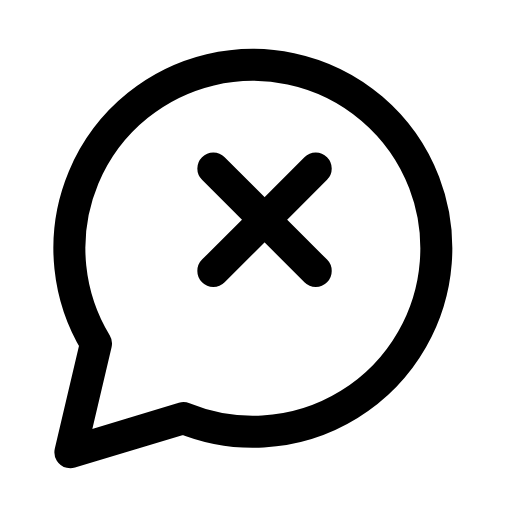
t = 0.00 s
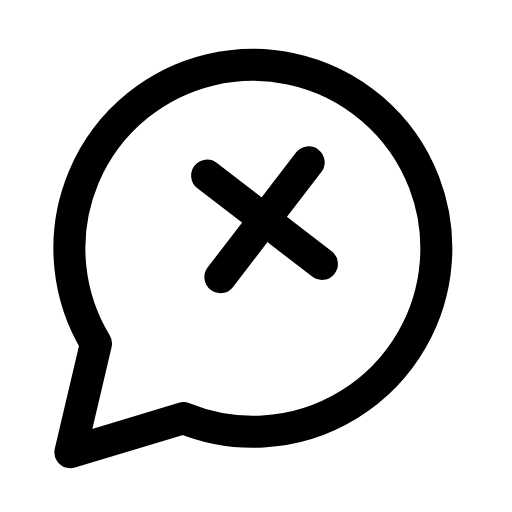
t = 0.26 s
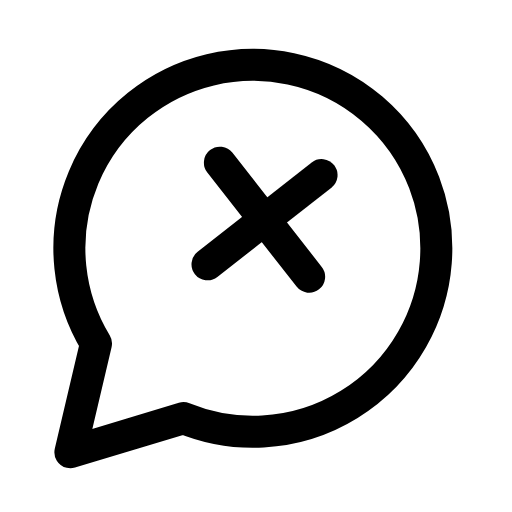
t = 0.53 s
t = 0.78 s: frame unchanged from t = 0.00 s, image omitted
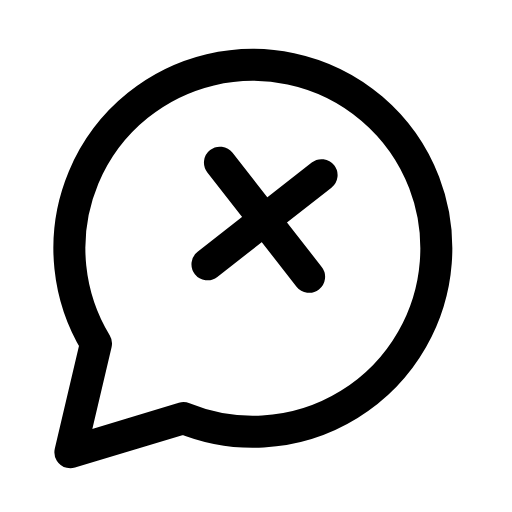
t = 1.06 s
t = 1.33 s: frame unchanged from t = 0.00 s, image omitted

The animated SVG that drew these frames (rendered in a browser with its animation timeline set to each time). Animation: 1 SMIL element (animateTransform=1); one cycle of 1.60 s, repeats indefinitely.

<svg xmlns="http://www.w3.org/2000/svg" width="24" height="24" viewBox="0 0 24 24" fill="none"><path stroke="currentColor" stroke-width="1.5" stroke-linecap="round" stroke-linejoin="round" fill="none" d="M8.6 19.6A8.6 8.6 0 1 0 4.5 16.1L3.3 21.2Z"></path><g><animateTransform attributeName="transform" type="rotate" values="0 12.4 10.3;0 12.4 10.3;-9 12.4 10.3;7 12.4 10.3;0 12.4 10.3;0 12.4 10.3;7 12.4 10.3;-9 12.4 10.3;0 12.4 10.3;0 12.4 10.3;0 12.4 10.3" keyTimes="0;0.135;0.2475;0.36;0.45;0.6;0.66;0.735;0.81;0.9;1" dur="1.6s" repeatCount="indefinite" calcMode="spline" keySplines="0.16 1 0.3 1;0.16 1 0.3 1;0.16 1 0.3 1;0.16 1 0.3 1;0.16 1 0.3 1;0.16 1 0.3 1;0.16 1 0.3 1;0.16 1 0.3 1;0.16 1 0.3 1;0.16 1 0.3 1"/><line stroke="currentColor" stroke-width="1.5" stroke-linecap="round" stroke-linejoin="round" fill="none" x1="10" y1="7.9" x2="14.8" y2="12.7"></line><line stroke="currentColor" stroke-width="1.5" stroke-linecap="round" stroke-linejoin="round" fill="none" x1="14.8" y1="7.9" x2="10" y2="12.7"></line></g></svg>
